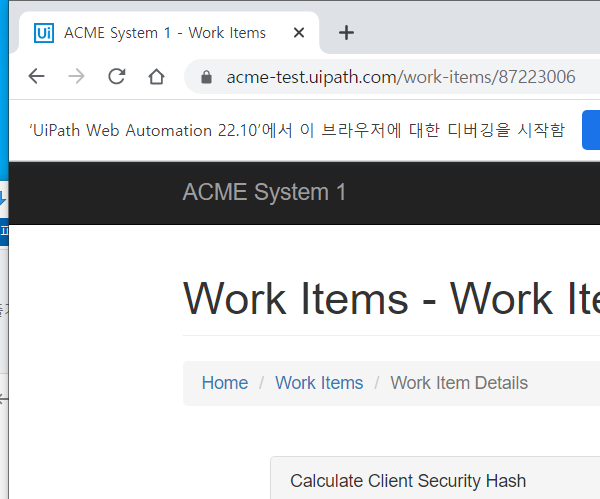
Task: Robotic Enterprise Framework
Workflow: System1_UpdateWorkItem

Step 1: Attach Browser 'chrome.exe ACME' in window 'ACME System 1 - Work Items' (chrome.exe)

Step 2: click on the button 'Update Work Item' (no picture)

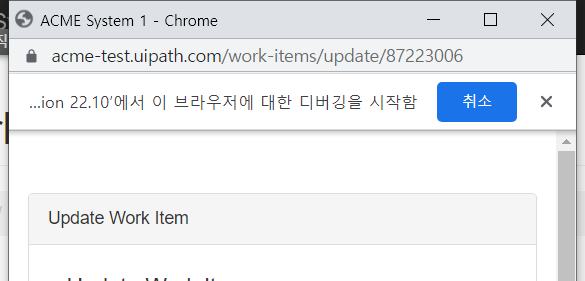
Step 3: Attach Browser 'chrome.exe ACME' in window 'ACME System 1' (chrome.exe)

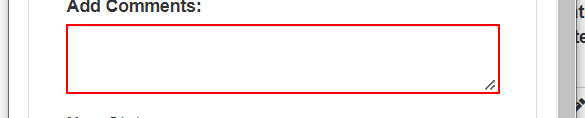
Step 4: type [in_Str_HashCode] into the text box

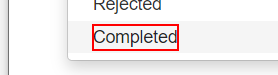
Step 5: click on the element 'Completed'

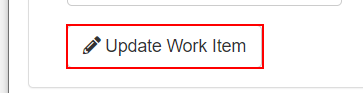
Step 6: click on the button

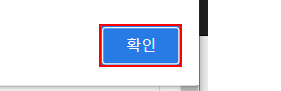
Step 7: click on the push button '확인' in window 'ACME System 1 - Chrome' (chrome.exe)

Step 8: Attach Browser 'chrome.exe ACME' in window 'ACME System 1' (chrome.exe) (same screen as step 3)